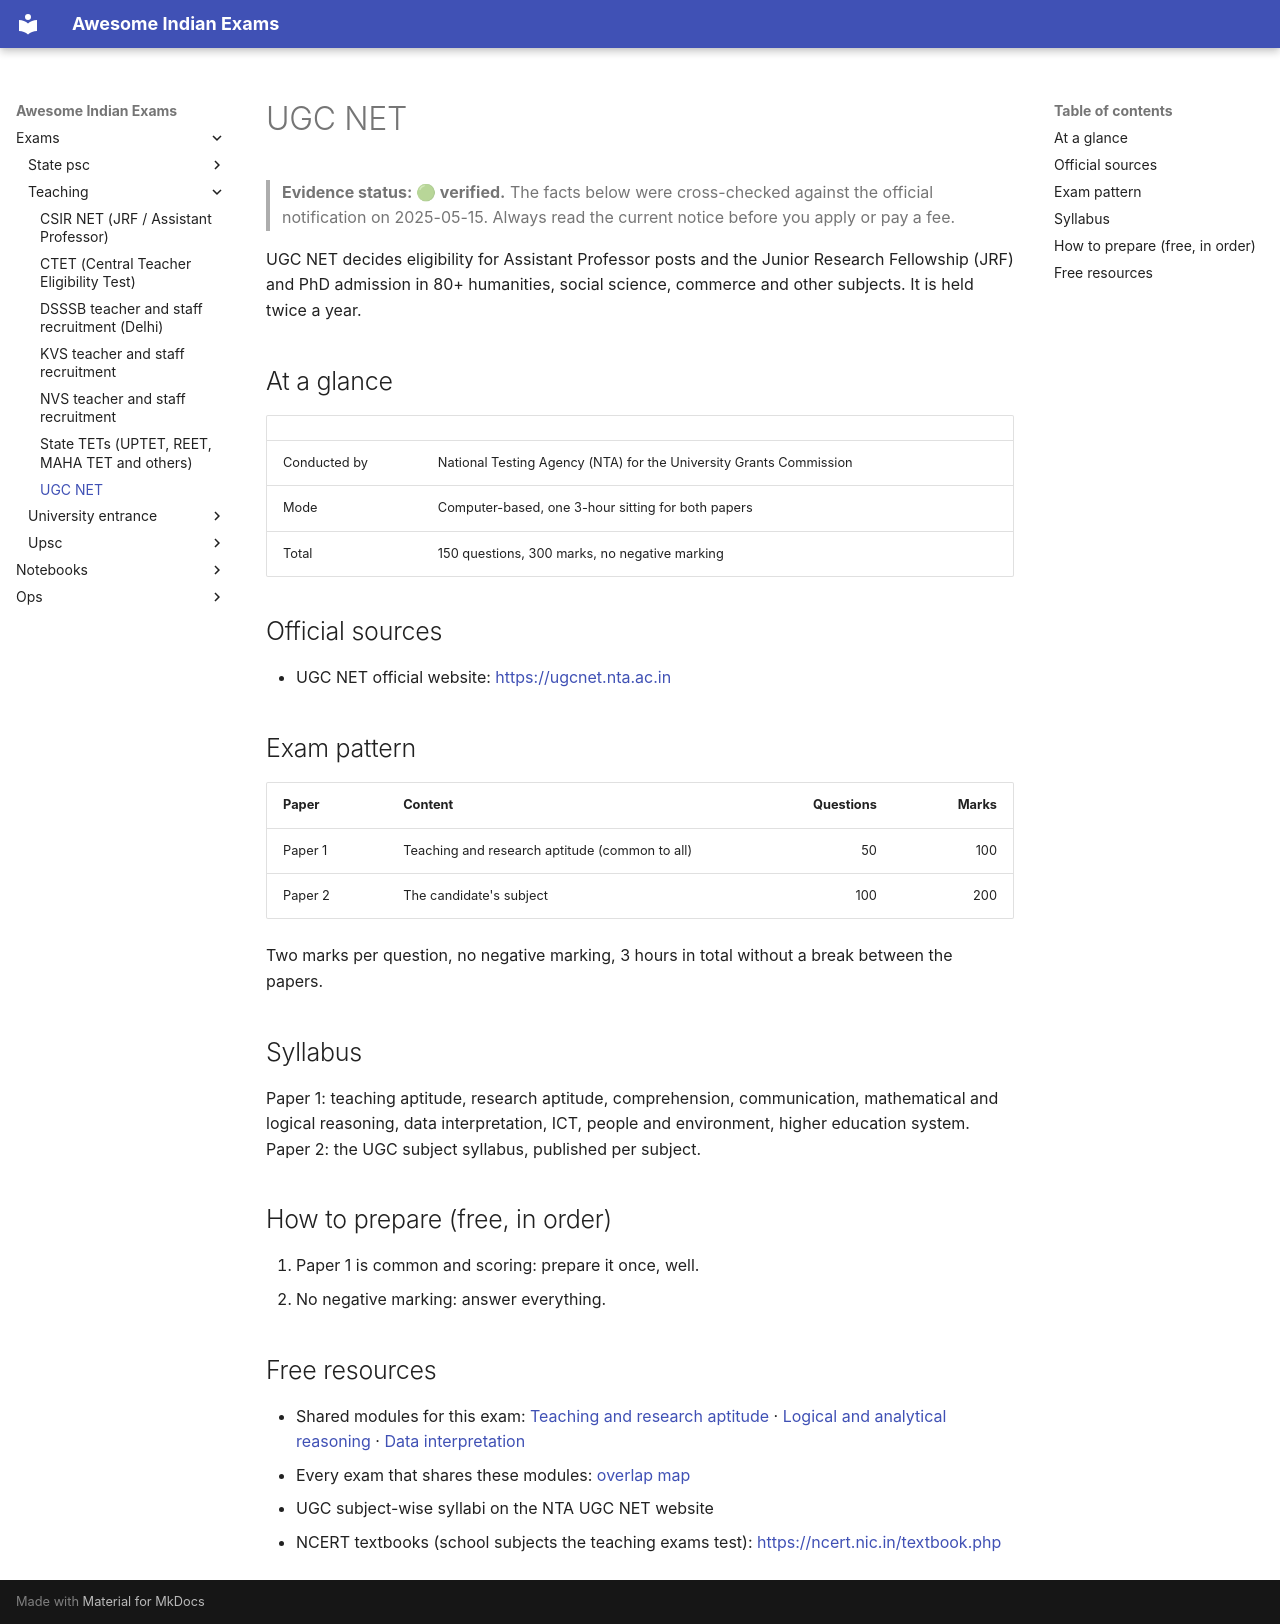

repository: lakhidas168-ship-it/awesome-indian-exams · page: exams/teaching/ugc-net/index.html · generator: mkdocs

---
title: UGC NET
exam_id: ugc-net
conducting_body: National Testing Agency (NTA)
official_site: https://ugcnet.nta.nic.in
cycle: UGC NET (latest session)
last_verified: 2026-09-29
verification: official
---

# UGC NET

> **Evidence status: 🟢 verified.** The facts below were cross-checked against the official
> notification on 2025-05-15. Always read the current notice before you apply or pay a fee.

UGC NET decides eligibility for Assistant Professor posts and the Junior Research Fellowship (JRF) and PhD
admission in 80+ humanities, social science, commerce and other subjects. It is held twice a year.

## At a glance

| | |
|---|---|
| Conducted by | National Testing Agency (NTA) for the University Grants Commission |
| Mode | Computer-based, one 3-hour sitting for both papers |
| Total | 150 questions, 300 marks, no negative marking |

## Official sources

- UGC NET official website: <https://ugcnet.nta.ac.in>

## Exam pattern

| Paper | Content | Questions | Marks |
|---|---|---:|---:|
| Paper 1 | Teaching and research aptitude (common to all) | 50 | 100 |
| Paper 2 | The candidate's subject | 100 | 200 |

Two marks per question, no negative marking, 3 hours in total without a break between the papers.

## Syllabus

Paper 1: teaching aptitude, research aptitude, comprehension, communication, mathematical and logical
reasoning, data interpretation, ICT, people and environment, higher education system. Paper 2: the UGC subject
syllabus, published per subject.

## How to prepare (free, in order)

1. Paper 1 is common and scoring: prepare it once, well.
2. No negative marking: answer everything.

## Free resources

- Shared modules for this exam: [Teaching and research aptitude](../../modules/teaching-research-aptitude.md) · [Logical and analytical reasoning](../../modules/reasoning.md) · [Data interpretation](../../modules/data-interpretation.md)
- Every exam that shares these modules: [overlap map](../../resources/overlap-map.md)
- UGC subject-wise syllabi on the NTA UGC NET website
- NCERT textbooks (school subjects the teaching exams test): <https://ncert.nic.in/textbook.php>
